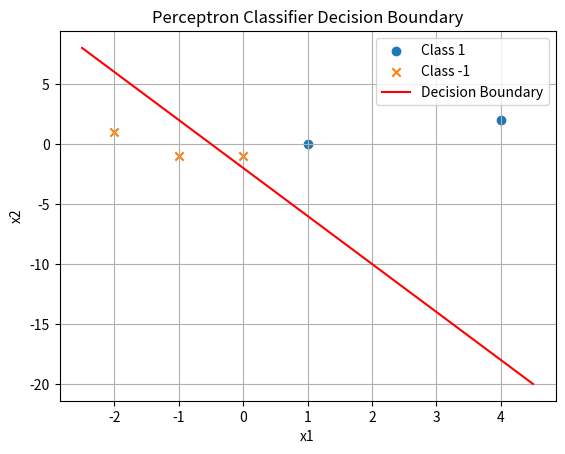

Recreate this plot in Python.
import numpy as np
import matplotlib.pyplot as plt

# Data points
X = np.array([[1, 0], [4, 2], [0, -1], [-1, -1], [-2, 1]])
t = np.array([1, 1, -1, -1, -1])

# Initial weights and intercept
w = np.array([4, 1])
w_0 = 2

# Scatter plot of data points
plt.scatter(X[t == 1][:, 0], X[t == 1][:, 1], label='Class 1', marker='o')
plt.scatter(X[t == -1][:, 0], X[t == -1][:, 1], label='Class -1', marker='x')

# Decision boundary
x_line = np.linspace(-2.5, 4.5, 100)
y_line = -(w[0] / w[1]) * x_line - (w_0 / w[1])
plt.plot(x_line, y_line, label='Decision Boundary', color='red')

plt.xlabel('x1')
plt.ylabel('x2')
plt.legend()
plt.title("Perceptron Classifier Decision Boundary")
plt.grid(True)
plt.show()